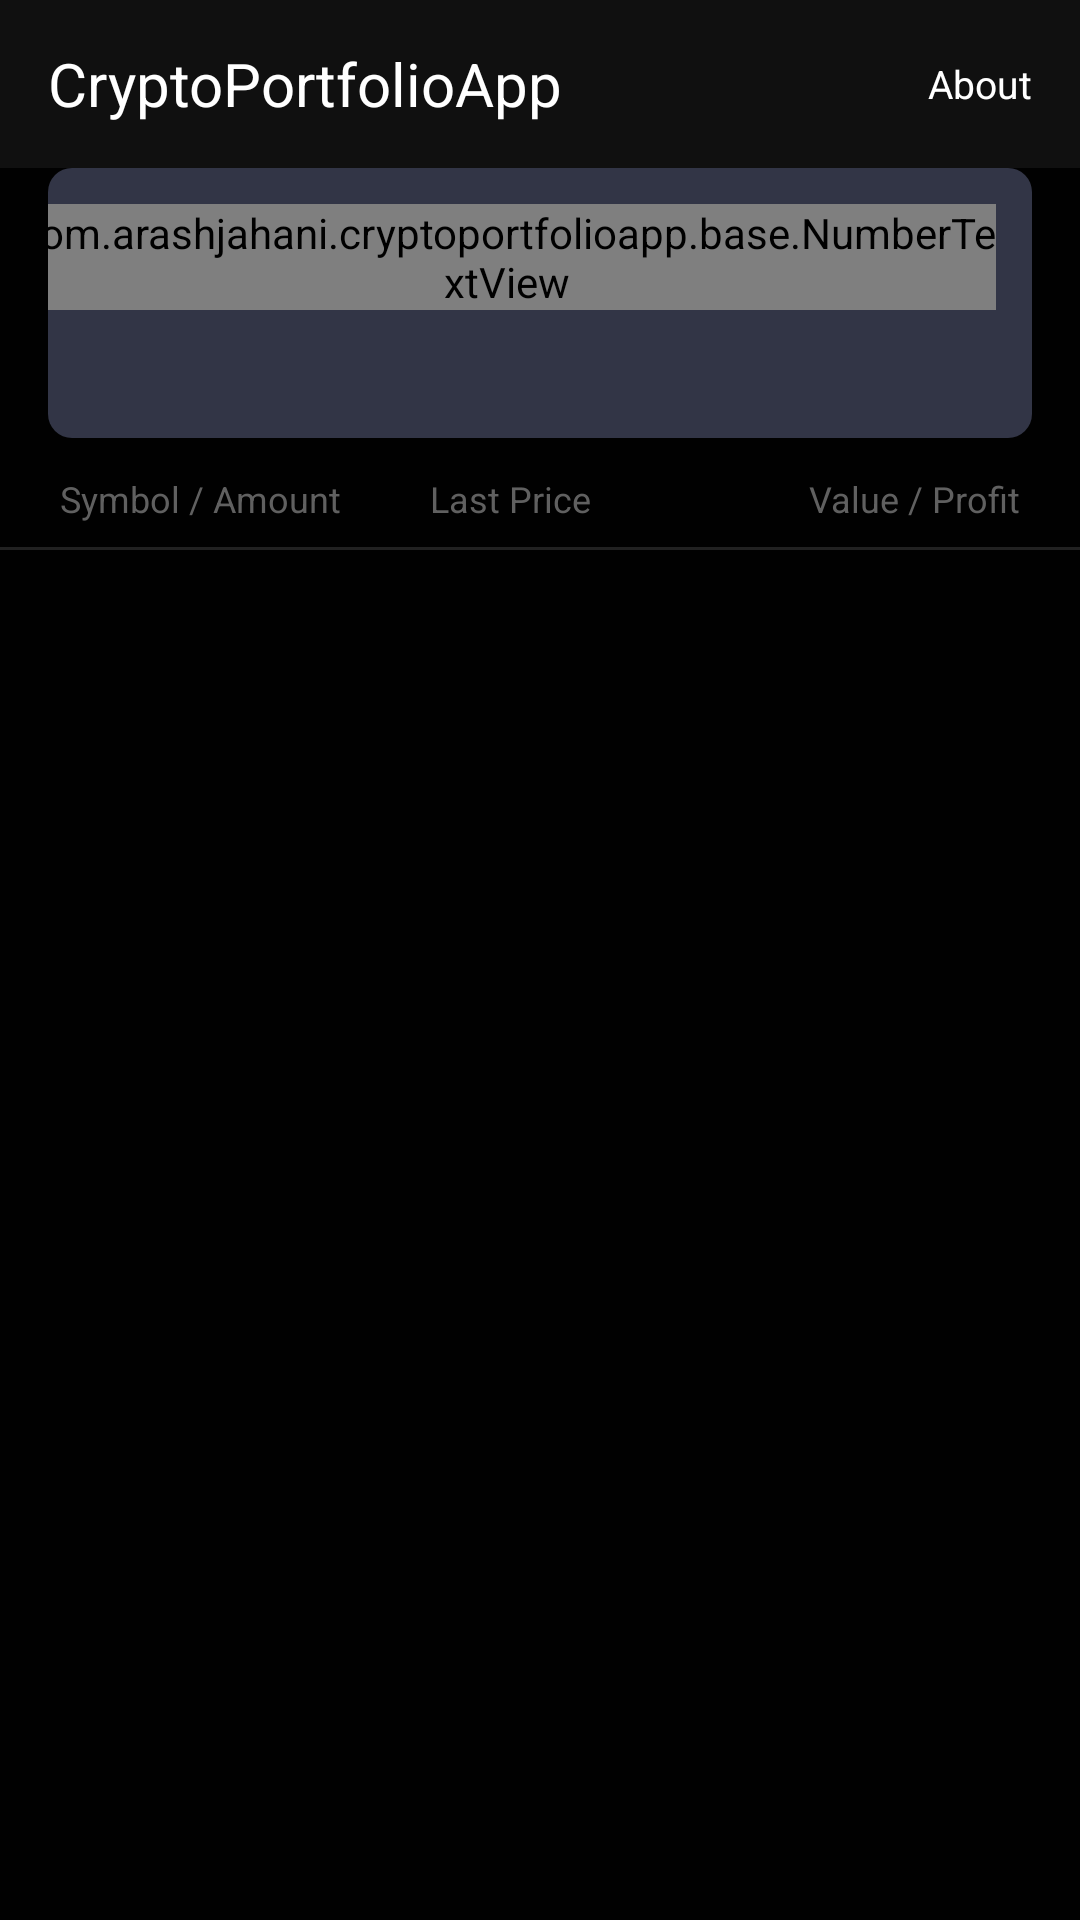

Android layout source for this screen:
<!-- AndroidManifest.xml: application theme Theme.CryptoPortfolioApp -->
<!-- res/layout/fragment_main.xml -->
<?xml version="1.0" encoding="utf-8"?>
<androidx.constraintlayout.widget.ConstraintLayout xmlns:android="http://schemas.android.com/apk/res/android"
    xmlns:tools="http://schemas.android.com/tools"
    android:layout_width="match_parent"
    android:layout_height="match_parent"
    xmlns:app="http://schemas.android.com/apk/res-auto"
    tools:context=".ui.main.MainFragment"
    android:background="@color/color_01">

   <com.google.android.material.appbar.AppBarLayout
       android:id="@+id/appbarLayout"
       android:layout_width="match_parent"
       android:layout_height="?attr/actionBarSize"
       android:elevation="0dp"
       app:elevation="0dp"
       app:layout_constraintTop_toTopOf="parent">

       <androidx.constraintlayout.widget.ConstraintLayout
           android:layout_width="match_parent"
           android:layout_height="match_parent">

           <com.google.android.material.textview.MaterialTextView
               android:layout_width="wrap_content"
               android:layout_height="match_parent"
               app:layout_constraintStart_toStartOf="parent"
               android:text="@string/app_name"
               android:textSize="20sp"
               android:textColor="@color/white"
               android:paddingStart="16dp"
               android:gravity="center_vertical"/>

           <com.google.android.material.textview.MaterialTextView
               android:id="@+id/lblAbout"
               android:layout_width="wrap_content"
               android:layout_height="match_parent"
               app:layout_constraintEnd_toEndOf="parent"
               android:text="About"
               android:textColor="@color/white"
               android:textSize="13sp"
               android:paddingStart="16dp"
               android:paddingEnd="16dp"
               android:gravity="center_vertical"/>

       </androidx.constraintlayout.widget.ConstraintLayout>

   </com.google.android.material.appbar.AppBarLayout>

    <androidx.constraintlayout.widget.ConstraintLayout
        android:id="@+id/layoutBalance"
        android:layout_width="0dp"
        android:layout_height="90dp"
        android:layout_marginStart="16dp"
        android:layout_marginEnd="16dp"
        android:layout_marginBottom="16dp"
        android:background="@drawable/bg_portfo_balance"
        app:layout_constraintEnd_toEndOf="parent"
        app:layout_constraintStart_toStartOf="parent"
        app:layout_constraintTop_toBottomOf="@+id/appbarLayout">

        <com.google.android.material.textview.MaterialTextView
            android:id="@+id/lblBalanceTitle"
            android:layout_width="0dp"
            android:layout_height="wrap_content"
            android:layout_margin="12dp"
            android:text="Total Value"
            android:textColor="@color/white"
            android:textSize="14sp"
            app:layout_constraintEnd_toStartOf="@+id/lblBalanceProfitPercent"
            app:layout_constraintStart_toStartOf="parent"
            app:layout_constraintTop_toTopOf="parent"/>

        <com.arashjahani.cryptoportfolioapp.base.NumberTextView
            android:id="@+id/lblBalanceProfitPercent"
            android:layout_width="wrap_content"
            android:layout_height="wrap_content"
            android:layout_margin="12dp"
            android:textSize="14sp"
            android:textStyle="bold"
            app:layout_constraintEnd_toEndOf="parent"
            app:layout_constraintTop_toTopOf="parent"
            tools:text="1234%"/>

        <com.google.android.material.textview.MaterialTextView
            android:id="@+id/lblBalanceValue"
            android:layout_width="match_parent"
            android:layout_height="wrap_content"
            android:layout_marginTop="4dp"
            android:gravity="center"
            android:textColor="@color/white"
            android:textStyle="bold"
            android:textSize="22sp"
            app:layout_constraintTop_toBottomOf="@id/lblBalanceTitle"
            tools:text="$123,456,789"/>


    </androidx.constraintlayout.widget.ConstraintLayout>

    <com.google.android.material.textview.MaterialTextView
        android:id="@+id/lblAsset"
        android:layout_width="wrap_content"
        android:layout_height="wrap_content"
        android:layout_marginTop="12dp"
        android:layout_marginStart="20dp"
        android:text="Symbol / Amount"
        android:textColor="@color/color_60"
        android:textSize="12sp"
        app:layout_constraintStart_toStartOf="parent"
        app:layout_constraintTop_toBottomOf="@id/layoutBalance"/>

    <com.google.android.material.textview.MaterialTextView
        android:id="@+id/lblValue"
        android:layout_width="wrap_content"
        android:layout_height="wrap_content"
        android:layout_marginTop="12dp"
        android:layout_marginEnd="20dp"
        android:text="Value / Profit"
        android:textColor="@color/color_60"
        android:textSize="12sp"
        app:layout_constraintEnd_toEndOf="parent"
        app:layout_constraintTop_toBottomOf="@id/layoutBalance"/>

    <com.google.android.material.textview.MaterialTextView
        android:id="@+id/lblLastPrice"
        android:layout_width="wrap_content"
        android:layout_height="wrap_content"
        android:layout_marginTop="12dp"
        android:layout_marginEnd="20dp"
        android:text="Last Price"
        android:textColor="@color/color_60"
        android:textSize="12sp"
        app:layout_constraintStart_toStartOf="parent"
        app:layout_constraintEnd_toEndOf="parent"
        app:layout_constraintTop_toBottomOf="@id/layoutBalance"/>

    <FrameLayout
        android:id="@+id/divider"
        android:layout_width="match_parent"
        android:layout_height="1dp"
        android:layout_marginTop="8dp"
        app:layout_constraintLeft_toLeftOf="parent"
        app:layout_constraintRight_toRightOf="parent"
        app:layout_constraintTop_toBottomOf="@id/lblLastPrice"
        android:background="@color/color_21"/>

    <androidx.recyclerview.widget.RecyclerView
        android:id="@+id/rcvAssets"
        android:layout_width="match_parent"
        android:layout_height="0dp"
        android:clipToPadding="false"
        android:paddingBottom="32dp"
        app:layoutManager="androidx.recyclerview.widget.LinearLayoutManager"
        app:layout_constraintBottom_toBottomOf="parent"
        app:layout_constraintTop_toBottomOf="@id/divider"
        tools:itemCount="5"
        tools:listitem="@layout/item_asset"/>

</androidx.constraintlayout.widget.ConstraintLayout>
<!-- res/layout/item_asset.xml (included above) -->
<?xml version="1.0" encoding="utf-8"?>
<androidx.constraintlayout.widget.ConstraintLayout xmlns:android="http://schemas.android.com/apk/res/android"
    android:layout_width="match_parent"
    android:layout_height="wrap_content"
    xmlns:app="http://schemas.android.com/apk/res-auto"
    xmlns:tools="http://schemas.android.com/tools"
    android:paddingTop="8dp"
    android:paddingBottom="8dp"
    android:paddingStart="16dp"
    android:paddingEnd="16dp">

    <androidx.appcompat.widget.AppCompatImageView
        android:id="@+id/imgAssetLogo"
        android:layout_width="24dp"
        android:layout_height="24dp"
        app:layout_constraintStart_toStartOf="parent"
        app:layout_constraintTop_toTopOf="parent"
        app:layout_constraintBottom_toBottomOf="parent"
        tools:src="@mipmap/ic_launcher"/>

    <com.google.android.material.textview.MaterialTextView
        android:id="@+id/lblAsset"
        android:layout_width="wrap_content"
        android:layout_height="wrap_content"
        android:layout_marginTop="4dp"
        android:layout_marginStart="16dp"
        android:textColor="@color/color_e5"
        android:textSize="13sp"
        app:layout_constraintStart_toEndOf="@id/imgAssetLogo"
        app:layout_constraintTop_toTopOf="parent"
        app:layout_goneMarginStart="8dp"
        tools:text="bitcoin"/>

    <com.google.android.material.textview.MaterialTextView
        android:id="@+id/lblAssetAmount"
        android:layout_width="wrap_content"
        android:layout_height="wrap_content"
        app:layout_constraintStart_toStartOf="@id/lblAsset"
        app:layout_constraintTop_toBottomOf="@id/lblAsset"
        android:textSize="13sp"
        android:textColor="@color/color_e5"
        tools:text="2.100"/>

    <com.google.android.material.textview.MaterialTextView
        android:id="@+id/lblAssetLastPrice"
        android:layout_width="wrap_content"
        android:layout_height="wrap_content"
        android:layout_marginTop="4dp"
        android:textColor="@color/color_e5"
        android:textSize="13sp"
        app:layout_constraintEnd_toEndOf="parent"
        app:layout_constraintStart_toStartOf="parent"
        app:layout_constraintTop_toTopOf="parent"
        tools:text="$20000"/>

    <com.arashjahani.cryptoportfolioapp.base.NumberTextView
        android:id="@+id/lblAssetLastPriceChangePercent"
        android:layout_width="wrap_content"
        android:layout_height="wrap_content"
        android:textColor="@color/color_e5"
        android:textSize="12sp"
        app:layout_constraintEnd_toEndOf="parent"
        app:layout_constraintStart_toStartOf="parent"
        app:layout_constraintTop_toBottomOf="@id/lblAssetLastPrice"
        tools:text="32.45%"/>

    <com.google.android.material.textview.MaterialTextView
        android:id="@+id/lblAssetValue"
        android:layout_width="wrap_content"
        android:layout_height="wrap_content"
        android:layout_marginTop="4dp"
        android:textColor="@color/color_e5"
        android:textSize="13sp"
        app:layout_constraintEnd_toEndOf="parent"
        app:layout_constraintTop_toTopOf="parent"
        tools:text="$20000"/>

    <com.arashjahani.cryptoportfolioapp.base.NumberTextView
        android:id="@+id/lblAssetValueProfitPercent"
        android:layout_width="wrap_content"
        android:layout_height="wrap_content"
        android:textColor="@color/color_e5"
        android:textSize="12sp"
        app:layout_constraintEnd_toEndOf="parent"
        app:layout_constraintTop_toBottomOf="@id/lblAssetValue"
        tools:text="32.45%"/>

</androidx.constraintlayout.widget.ConstraintLayout>
<!-- resources referenced by this layout -->
<resources>
  <color name="color_01">#010101</color>
  <color name="color_21">#212121</color>
  <color name="color_60">#606060</color>
  <color name="color_e5">#e5e5e5</color>
  <color name="white">#FFFFFFFF</color>
  <!-- drawable bg_portfo_balance (drawable) -->
  <?xml version="1.0" encoding="utf-8"?>
  <shape xmlns:android="http://schemas.android.com/apk/res/android" android:shape="rectangle">
  
  <solid android:color="@color/colorBgPortfoBalance"/>
      <corners android:radius="8dp"/>
  
  </shape>
  <string name="app_name">CryptoPortfolioApp</string>
  <style name="Theme.CryptoPortfolioApp" parent="Theme.MaterialComponents.Light.NoActionBar">
          
          <item name="colorPrimary">@color/colorPrimary</item>
          <item name="colorPrimaryDark">@color/colorPrimaryDark</item>
          <item name="colorAccent">@color/colorAccent</item>
  
          <item name="android:listDivider">@color/colorDivider</item>
      </style>
  <color name="colorBgPortfoBalance">#323546</color>
  <color name="colorPrimary">#101010</color>
  <color name="colorPrimaryDark">#101010</color>
  <color name="colorAccent">#ffffff</color>
  <color name="colorDivider">#181818</color>
</resources>
